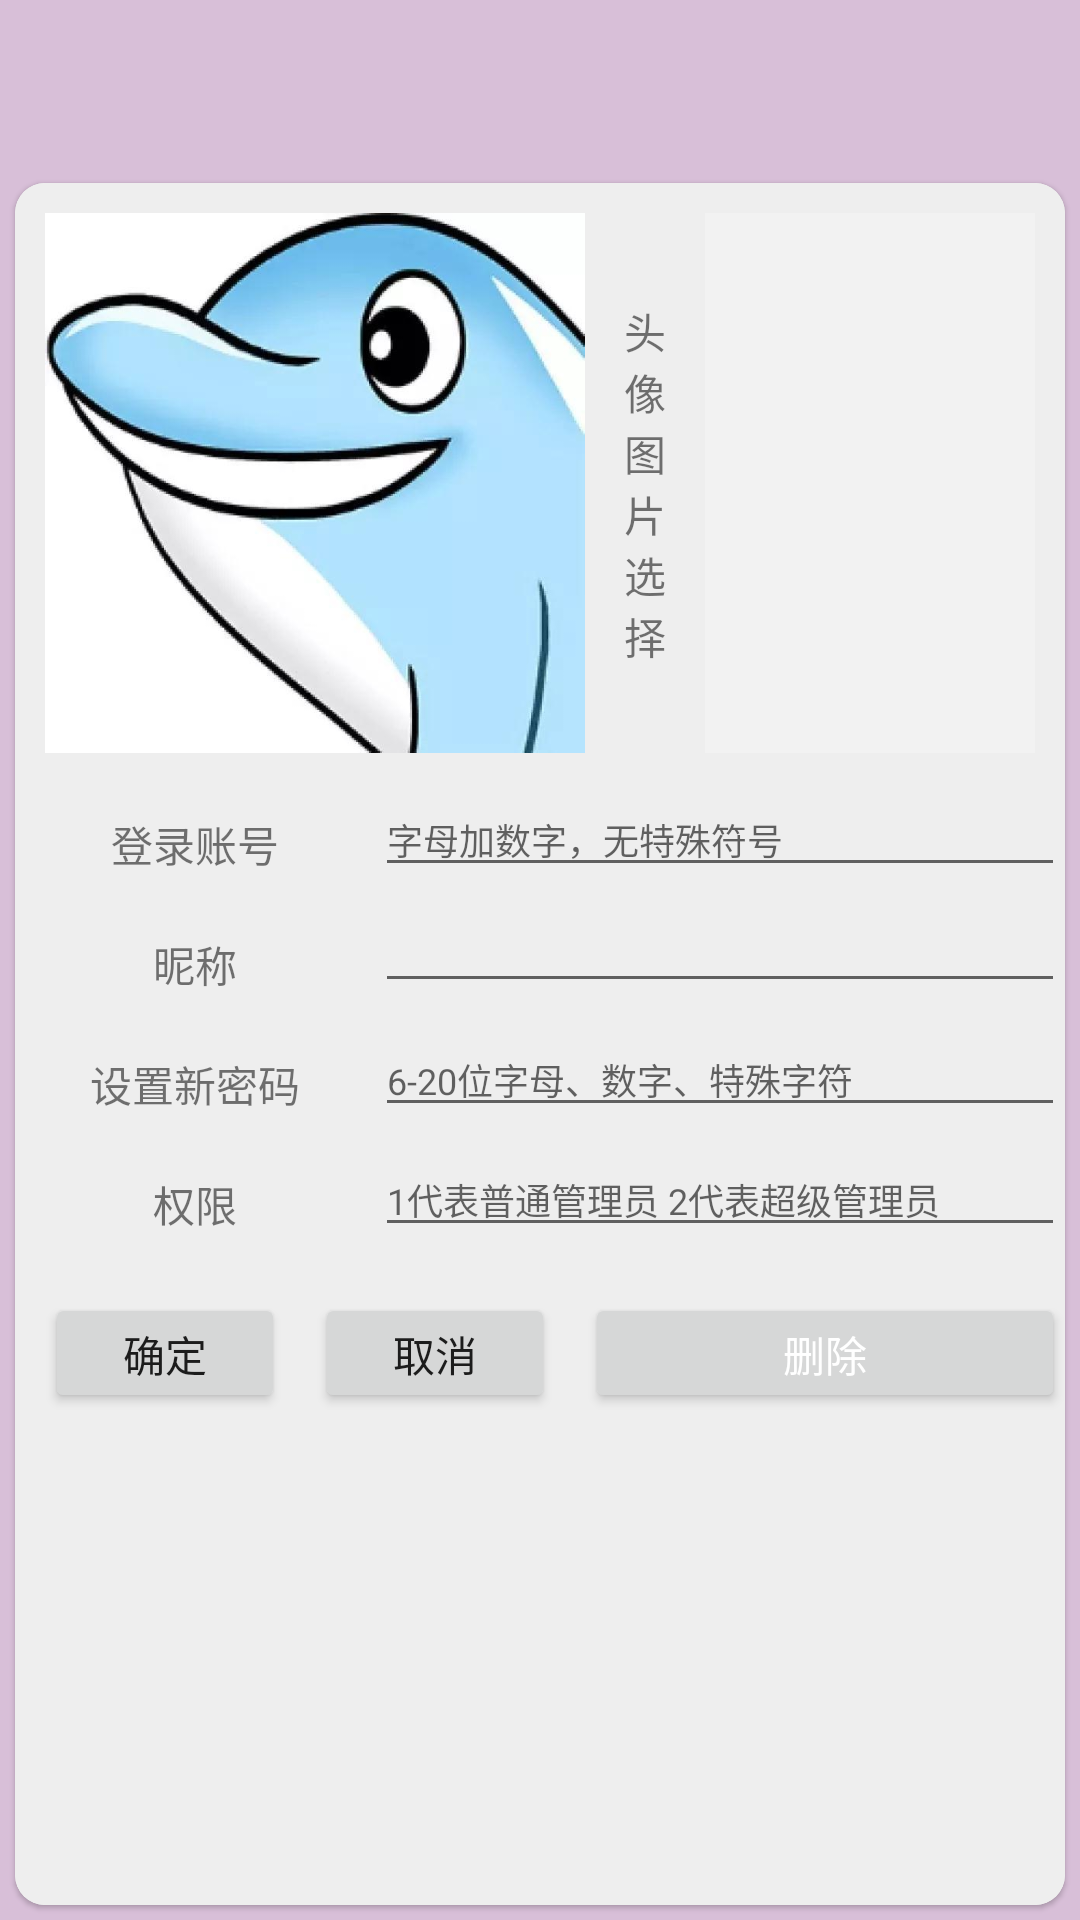

Write the Android layout XML for this screen, with the resource values it uses.
<!-- AndroidManifest.xml: application theme Theme.HeySweetie -->
<!-- res/layout/activity_admin_manage_detail.xml -->
<?xml version="1.0" encoding="utf-8"?>
<LinearLayout xmlns:android="http://schemas.android.com/apk/res/android"
    xmlns:app="http://schemas.android.com/apk/res-auto"
    android:layout_width="match_parent"
    android:layout_height="match_parent"
    android:background="#D8BFD8"
    android:fitsSystemWindows="true"
    android:orientation="vertical">

    <com.google.android.material.appbar.MaterialToolbar
        android:id="@+id/toolBar"
        android:layout_width="match_parent"
        android:layout_height="?attr/actionBarSize"
        android:background="#D8BFD8"
        android:fitsSystemWindows="true"
        app:titleTextColor="@color/white" />

    <com.google.android.material.card.MaterialCardView
        android:layout_width="match_parent"
        android:layout_height="match_parent"
        android:layout_margin="5dp"
        app:cardCornerRadius="10dp">

        <ScrollView
            android:layout_width="match_parent"
            android:layout_height="match_parent"
            android:background="#eee">

            <LinearLayout
                android:layout_width="match_parent"
                android:layout_height="match_parent"
                android:orientation="vertical">

                <LinearLayout
                    android:layout_width="match_parent"
                    android:layout_height="180dp"
                    android:layout_margin="10dp"
                    android:orientation="horizontal">

                    <ImageView
                        android:id="@+id/headShot_Image"
                        android:layout_width="180dp"
                        android:layout_height="180dp"
                        android:src="@drawable/headshot_1" />

                    <TextView
                        android:layout_width="20dp"
                        android:layout_height="wrap_content"
                        android:layout_gravity="center"
                        android:layout_margin="10dp"
                        android:gravity="center"
                        android:text="头像图片选择" />

                    <androidx.recyclerview.widget.RecyclerView
                        android:id="@+id/allHeadShotsRecylcerView"
                        android:layout_width="match_parent"
                        android:layout_height="match_parent"
                        android:background="#f2f2f2" />
                </LinearLayout>

                <LinearLayout
                    android:layout_width="match_parent"
                    android:layout_height="40dp"
                    android:orientation="horizontal">

                    <TextView
                        android:layout_width="100dp"
                        android:layout_height="match_parent"
                        android:layout_margin="10dp"
                        android:gravity="center"
                        android:text="登录账号" />

                    <EditText
                        android:id="@+id/loginAccount"
                        android:layout_width="0dp"
                        android:layout_height="wrap_content"
                        android:layout_weight="1"
                        android:hint="字母加数字，无特殊符号"
                        android:textSize="12sp" />
                </LinearLayout>

                <LinearLayout
                    android:layout_width="match_parent"
                    android:layout_height="40dp"
                    android:orientation="horizontal">

                    <TextView
                        android:layout_width="100dp"
                        android:layout_height="match_parent"
                        android:layout_margin="10dp"
                        android:gravity="center"
                        android:text="昵称" />

                    <EditText
                        android:id="@+id/nickName"
                        android:layout_width="0dp"
                        android:layout_height="wrap_content"
                        android:layout_weight="1"
                        android:textSize="12sp" />
                </LinearLayout>

                <LinearLayout
                    android:layout_width="match_parent"
                    android:layout_height="40dp"
                    android:orientation="horizontal">

                    <TextView
                        android:layout_width="100dp"
                        android:layout_height="match_parent"
                        android:layout_margin="10dp"
                        android:gravity="center"
                        android:text="设置新密码" />

                    <EditText
                        android:id="@+id/password"
                        android:layout_width="0dp"
                        android:layout_height="wrap_content"
                        android:layout_weight="1"
                        android:hint="6-20位字母、数字、特殊字符"
                        android:inputType="textPassword"
                        android:textSize="12sp" />
                </LinearLayout>

                <LinearLayout
                    android:layout_width="match_parent"
                    android:layout_height="40dp"
                    android:orientation="horizontal">

                    <TextView
                        android:layout_width="100dp"
                        android:layout_height="match_parent"
                        android:layout_margin="10dp"
                        android:gravity="center"
                        android:text="权限" />

                    <EditText
                        android:id="@+id/adminPower"
                        android:layout_width="0dp"
                        android:layout_height="wrap_content"
                        android:layout_weight="1"
                        android:hint="1代表普通管理员 2代表超级管理员"
                        android:textSize="12sp" />
                </LinearLayout>

                <LinearLayout
                    android:layout_width="match_parent"
                    android:layout_height="0dp"
                    android:layout_weight="1"
                    android:orientation="horizontal">

                    <Button
                        android:id="@+id/updateBtn"
                        android:layout_width="80dp"
                        android:layout_height="40dp"
                        android:layout_margin="10dp"
                        android:gravity="center"
                        android:text="确定" />

                    <Button
                        android:id="@+id/cancelBtn"
                        android:layout_width="80dp"
                        android:layout_height="40dp"
                        android:layout_marginTop="10dp"
                        android:layout_marginBottom="10dp"
                        android:gravity="center"
                        android:text="取消" />

                    <Button
                        android:id="@+id/deleteBtn"
                        android:layout_width="160dp"
                        android:layout_height="40dp"
                        android:layout_margin="10dp"
                        android:gravity="center"
                        android:text="删除"
                        android:textColor="@color/white" />
                </LinearLayout>
            </LinearLayout>
        </ScrollView>
    </com.google.android.material.card.MaterialCardView>
</LinearLayout>
<!-- resources referenced by this layout -->
<resources>
  <color name="white">#FFFFFFFF</color>
  <!-- drawable headshot_1: jpg bitmap (drawable-xxhdpi, 34089 bytes) -->
  <style name="Theme.HeySweetie" parent="Theme.MaterialComponents.DayNight.NoActionBar.Bridge">
          
          <item name="colorPrimary">@color/purple_500</item>
          <item name="colorPrimaryVariant">@color/purple_700</item>
          <item name="colorOnPrimary">@color/white</item>
          
          <item name="colorSecondary">@color/teal_200</item>
          <item name="colorSecondaryVariant">@color/teal_700</item>
          <item name="colorOnSecondary">@color/black</item>
          
          <item name="android:statusBarColor" tools:targetApi="l">?attr/colorPrimaryVariant</item>
          
      </style>
  <color name="purple_500">#BB86FC</color>
  <color name="purple_700">#BB86FC</color>
  <color name="teal_200">#BB86FC</color>
  <color name="teal_700">#BB86FC</color>
  <color name="black">#FF000000</color>
</resources>
